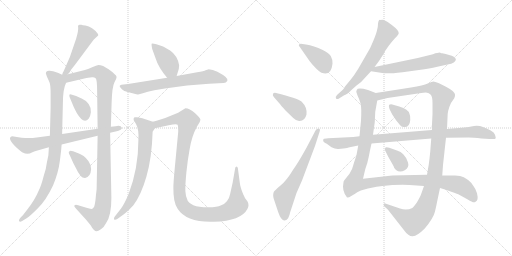
t = 0.00 s
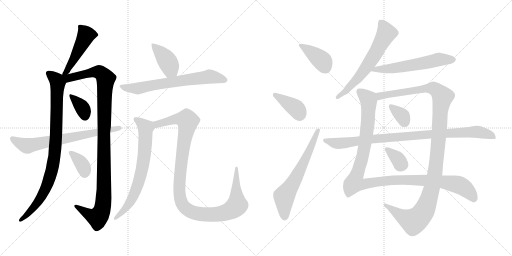
t = 3.18 s
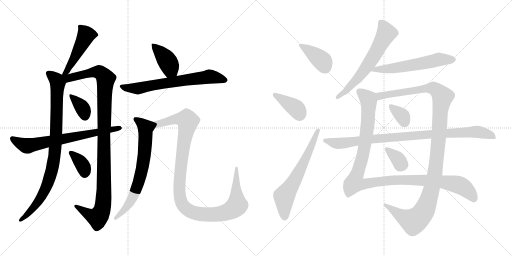
t = 6.35 s
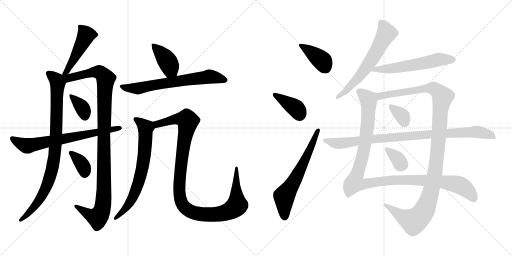
t = 9.53 s
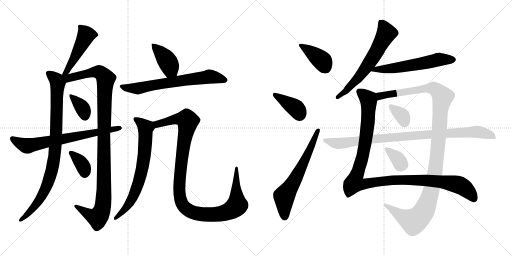
t = 12.70 s
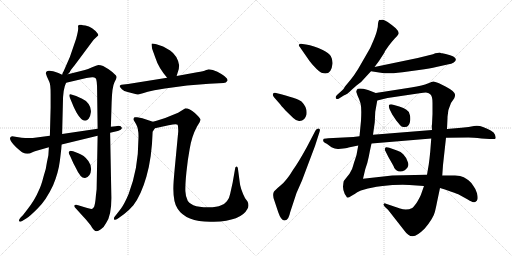
t = 15.88 s

The animated SVG that drew these frames (rendered in a browser with its animation timeline set to each time). Animation: 20 CSS @keyframes rules; one cycle of 15.88 s.

<svg version="1.1" viewBox="0 0 2048 1024" xmlns="http://www.w3.org/2000/svg">
  <g stroke="lightgray" stroke-dasharray="1,1" stroke-width="1" transform="scale(4, 4)">
    <line x1="0" y1="0" x2="256" y2="256"></line>
    <line x1="256" y1="0" x2="0" y2="256"></line>
    <line x1="128" y1="0" x2="128" y2="256"></line>
    <line x1="0" y1="128" x2="256" y2="128"></line>
    <line x1="256" y1="0" x2="512" y2="256"></line>
    <line x1="512" y1="0" x2="256" y2="256"></line>
    <line x1="384" y1="0" x2="384" y2="256"></line>
    <line x1="256" y1="128" x2="512" y2="128"></line>
  </g>
<g transform="scale(1, -1) translate(0, -850)">
   <style type="text/css">
    @keyframes keyframes0 {
      from {
       stroke: black;
       stroke-dashoffset: 475;
       stroke-width: 128;
       }
       61% {
       animation-timing-function: step-end;
       stroke: black;
       stroke-dashoffset: 0;
       stroke-width: 128;
       }
       to {
       stroke: black;
       stroke-width: 1024;
       }
       }
       #make-me-a-hanzi-animation-0 {
         animation: keyframes0 0.636556s both;
         animation-delay: 0.000000s;
         animation-timing-function: linear;
       }
    @keyframes keyframes1 {
      from {
       stroke: black;
       stroke-dashoffset: 902;
       stroke-width: 128;
       }
       75% {
       animation-timing-function: step-end;
       stroke: black;
       stroke-dashoffset: 0;
       stroke-width: 128;
       }
       to {
       stroke: black;
       stroke-width: 1024;
       }
       }
       #make-me-a-hanzi-animation-1 {
         animation: keyframes1 0.984049s both;
         animation-delay: 0.636556s;
         animation-timing-function: linear;
       }
    @keyframes keyframes2 {
      from {
       stroke: black;
       stroke-dashoffset: 1097;
       stroke-width: 128;
       }
       78% {
       animation-timing-function: step-end;
       stroke: black;
       stroke-dashoffset: 0;
       stroke-width: 128;
       }
       to {
       stroke: black;
       stroke-width: 1024;
       }
       }
       #make-me-a-hanzi-animation-2 {
         animation: keyframes2 1.142741s both;
         animation-delay: 1.620605s;
         animation-timing-function: linear;
       }
    @keyframes keyframes3 {
      from {
       stroke: black;
       stroke-dashoffset: 358;
       stroke-width: 128;
       }
       54% {
       animation-timing-function: step-end;
       stroke: black;
       stroke-dashoffset: 0;
       stroke-width: 128;
       }
       to {
       stroke: black;
       stroke-width: 1024;
       }
       }
       #make-me-a-hanzi-animation-3 {
         animation: keyframes3 0.541341s both;
         animation-delay: 2.763346s;
         animation-timing-function: linear;
       }
    @keyframes keyframes4 {
      from {
       stroke: black;
       stroke-dashoffset: 355;
       stroke-width: 128;
       }
       54% {
       animation-timing-function: step-end;
       stroke: black;
       stroke-dashoffset: 0;
       stroke-width: 128;
       }
       to {
       stroke: black;
       stroke-width: 1024;
       }
       }
       #make-me-a-hanzi-animation-4 {
         animation: keyframes4 0.538900s both;
         animation-delay: 3.304687s;
         animation-timing-function: linear;
       }
    @keyframes keyframes5 {
      from {
       stroke: black;
       stroke-dashoffset: 696;
       stroke-width: 128;
       }
       69% {
       animation-timing-function: step-end;
       stroke: black;
       stroke-dashoffset: 0;
       stroke-width: 128;
       }
       to {
       stroke: black;
       stroke-width: 1024;
       }
       }
       #make-me-a-hanzi-animation-5 {
         animation: keyframes5 0.816406s both;
         animation-delay: 3.843587s;
         animation-timing-function: linear;
       }
    @keyframes keyframes6 {
      from {
       stroke: black;
       stroke-dashoffset: 404;
       stroke-width: 128;
       }
       57% {
       animation-timing-function: step-end;
       stroke: black;
       stroke-dashoffset: 0;
       stroke-width: 128;
       }
       to {
       stroke: black;
       stroke-width: 1024;
       }
       }
       #make-me-a-hanzi-animation-6 {
         animation: keyframes6 0.578776s both;
         animation-delay: 4.659993s;
         animation-timing-function: linear;
       }
    @keyframes keyframes7 {
      from {
       stroke: black;
       stroke-dashoffset: 675;
       stroke-width: 128;
       }
       69% {
       animation-timing-function: step-end;
       stroke: black;
       stroke-dashoffset: 0;
       stroke-width: 128;
       }
       to {
       stroke: black;
       stroke-width: 1024;
       }
       }
       #make-me-a-hanzi-animation-7 {
         animation: keyframes7 0.799316s both;
         animation-delay: 5.238769s;
         animation-timing-function: linear;
       }
    @keyframes keyframes8 {
      from {
       stroke: black;
       stroke-dashoffset: 702;
       stroke-width: 128;
       }
       70% {
       animation-timing-function: step-end;
       stroke: black;
       stroke-dashoffset: 0;
       stroke-width: 128;
       }
       to {
       stroke: black;
       stroke-width: 1024;
       }
       }
       #make-me-a-hanzi-animation-8 {
         animation: keyframes8 0.821289s both;
         animation-delay: 6.038085s;
         animation-timing-function: linear;
       }
    @keyframes keyframes9 {
      from {
       stroke: black;
       stroke-dashoffset: 1121;
       stroke-width: 128;
       }
       78% {
       animation-timing-function: step-end;
       stroke: black;
       stroke-dashoffset: 0;
       stroke-width: 128;
       }
       to {
       stroke: black;
       stroke-width: 1024;
       }
       }
       #make-me-a-hanzi-animation-9 {
         animation: keyframes9 1.162272s both;
         animation-delay: 6.859374s;
         animation-timing-function: linear;
       }
    @keyframes keyframes10 {
      from {
       stroke: black;
       stroke-dashoffset: 390;
       stroke-width: 128;
       }
       56% {
       animation-timing-function: step-end;
       stroke: black;
       stroke-dashoffset: 0;
       stroke-width: 128;
       }
       to {
       stroke: black;
       stroke-width: 1024;
       }
       }
       #make-me-a-hanzi-animation-10 {
         animation: keyframes10 0.567383s both;
         animation-delay: 8.021646s;
         animation-timing-function: linear;
       }
    @keyframes keyframes11 {
      from {
       stroke: black;
       stroke-dashoffset: 386;
       stroke-width: 128;
       }
       56% {
       animation-timing-function: step-end;
       stroke: black;
       stroke-dashoffset: 0;
       stroke-width: 128;
       }
       to {
       stroke: black;
       stroke-width: 1024;
       }
       }
       #make-me-a-hanzi-animation-11 {
         animation: keyframes11 0.564128s both;
         animation-delay: 8.589029s;
         animation-timing-function: linear;
       }
    @keyframes keyframes12 {
      from {
       stroke: black;
       stroke-dashoffset: 636;
       stroke-width: 128;
       }
       67% {
       animation-timing-function: step-end;
       stroke: black;
       stroke-dashoffset: 0;
       stroke-width: 128;
       }
       to {
       stroke: black;
       stroke-width: 1024;
       }
       }
       #make-me-a-hanzi-animation-12 {
         animation: keyframes12 0.767578s both;
         animation-delay: 9.153157s;
         animation-timing-function: linear;
       }
    @keyframes keyframes13 {
      from {
       stroke: black;
       stroke-dashoffset: 626;
       stroke-width: 128;
       }
       67% {
       animation-timing-function: step-end;
       stroke: black;
       stroke-dashoffset: 0;
       stroke-width: 128;
       }
       to {
       stroke: black;
       stroke-width: 1024;
       }
       }
       #make-me-a-hanzi-animation-13 {
         animation: keyframes13 0.759440s both;
         animation-delay: 9.920735s;
         animation-timing-function: linear;
       }
    @keyframes keyframes14 {
      from {
       stroke: black;
       stroke-dashoffset: 581;
       stroke-width: 128;
       }
       65% {
       animation-timing-function: step-end;
       stroke: black;
       stroke-dashoffset: 0;
       stroke-width: 128;
       }
       to {
       stroke: black;
       stroke-width: 1024;
       }
       }
       #make-me-a-hanzi-animation-14 {
         animation: keyframes14 0.722819s both;
         animation-delay: 10.680175s;
         animation-timing-function: linear;
       }
    @keyframes keyframes15 {
      from {
       stroke: black;
       stroke-dashoffset: 1148;
       stroke-width: 128;
       }
       79% {
       animation-timing-function: step-end;
       stroke: black;
       stroke-dashoffset: 0;
       stroke-width: 128;
       }
       to {
       stroke: black;
       stroke-width: 1024;
       }
       }
       #make-me-a-hanzi-animation-15 {
         animation: keyframes15 1.184245s both;
         animation-delay: 11.402994s;
         animation-timing-function: linear;
       }
    @keyframes keyframes16 {
      from {
       stroke: black;
       stroke-dashoffset: 1188;
       stroke-width: 128;
       }
       79% {
       animation-timing-function: step-end;
       stroke: black;
       stroke-dashoffset: 0;
       stroke-width: 128;
       }
       to {
       stroke: black;
       stroke-width: 1024;
       }
       }
       #make-me-a-hanzi-animation-16 {
         animation: keyframes16 1.216797s both;
         animation-delay: 12.587239s;
         animation-timing-function: linear;
       }
    @keyframes keyframes17 {
      from {
       stroke: black;
       stroke-dashoffset: 344;
       stroke-width: 128;
       }
       53% {
       animation-timing-function: step-end;
       stroke: black;
       stroke-dashoffset: 0;
       stroke-width: 128;
       }
       to {
       stroke: black;
       stroke-width: 1024;
       }
       }
       #make-me-a-hanzi-animation-17 {
         animation: keyframes17 0.529948s both;
         animation-delay: 13.804036s;
         animation-timing-function: linear;
       }
    @keyframes keyframes18 {
      from {
       stroke: black;
       stroke-dashoffset: 343;
       stroke-width: 128;
       }
       53% {
       animation-timing-function: step-end;
       stroke: black;
       stroke-dashoffset: 0;
       stroke-width: 128;
       }
       to {
       stroke: black;
       stroke-width: 1024;
       }
       }
       #make-me-a-hanzi-animation-18 {
         animation: keyframes18 0.529134s both;
         animation-delay: 14.333984s;
         animation-timing-function: linear;
       }
    @keyframes keyframes19 {
      from {
       stroke: black;
       stroke-dashoffset: 940;
       stroke-width: 128;
       }
       75% {
       animation-timing-function: step-end;
       stroke: black;
       stroke-dashoffset: 0;
       stroke-width: 128;
       }
       to {
       stroke: black;
       stroke-width: 1024;
       }
       }
       #make-me-a-hanzi-animation-19 {
         animation: keyframes19 1.014974s both;
         animation-delay: 14.863118s;
         animation-timing-function: linear;
       }
</style>
<path d="M 271.5 553.0 L 279.5 562.0 Q 279.5 566.0 298.5 589.0 L 374.5 691.0 L 392.5 708.0 Q 394.5 710.0 390.5 716.0 Q 370.5 742.0 341.5 748.0 Q 329.5 749.0 325.5 751.0 L 318.5 751.0 Q 310.5 751.0 312.5 741.0 Q 314.5 730.0 304.5 695.0 L 279.5 622.0 L 254.5 565.0 Q 250.5 561.0 248.5 551.0 C 240.5 522.0 251.5 531.0 271.5 553.0 Z" fill="lightgray"></path> 
<path d="M 245.5 261.0 L 246.5 272.0 L 248.5 314.0 L 251.5 435.0 Q 251.5 495.0 264.5 519.0 C 272.5 540.0 272.5 540.0 248.5 551.0 L 233.5 558.0 Q 204.5 569.0 195.5 567.0 Q 183.5 567.0 183.5 556.0 L 187.5 544.0 L 197.5 522.0 Q 202.5 512.0 202.5 475.0 L 202.5 420.0 L 199.5 307.0 L 195.5 261.0 L 193.5 229.0 L 187.5 200.0 Q 184.5 173.0 174.5 145.0 Q 164.5 106.0 155.5 89.0 Q 139.5 50.0 108.5 11.0 L 91.5 -11.0 L 82.5 -20.0 Q 73.5 -31.0 76.5 -35.0 Q 80.5 -39.0 88.5 -34.0 L 106.5 -23.0 Q 117.5 -17.0 150.5 16.0 Q 184.5 49.0 212.5 109.0 Q 233.5 159.0 239.5 207.0 Q 245.5 255.0 245.5 261.0 Z" fill="lightgray"></path> 
<path d="M 390.5 307.0 L 386.5 93.0 L 383.5 67.0 Q 381.5 41.0 378.5 30.0 Q 377.5 19.0 369.5 15.0 Q 362.5 13.0 345.5 19.0 L 312.5 29.0 Q 302.5 33.0 298.5 29.0 Q 294.5 25.0 304.5 15.0 L 344.5 -29.0 L 362.5 -51.0 Q 375.5 -75.0 386.5 -75.0 Q 392.5 -75.0 403.5 -67.0 Q 415.5 -60.0 424.5 -42.0 Q 445.5 -13.0 445.5 58.0 L 440.5 319.0 L 443.5 343.0 L 446.5 440.0 Q 448.5 503.0 457.5 520.0 Q 466.5 536.0 466.5 542.0 Q 466.5 548.0 456.5 555.0 Q 447.5 564.0 434.5 573.0 L 412.5 586.0 Q 401.5 590.0 393.5 590.0 Q 386.5 589.0 368.5 581.0 Q 350.5 572.0 339.5 570.0 L 271.5 553.0 C 240.5 545.0 215.5 508.0 264.5 519.0 L 341.5 537.0 Q 344.5 538.0 352.5 539.0 L 368.5 541.0 Q 376.5 542.0 382.5 537.0 Q 388.5 531.0 388.5 486.0 L 390.5 335.0 L 390.5 307.0 Z" fill="lightgray"></path> 
<path d="M 304.5 466.0 L 288.5 471.0 Q 279.5 476.0 277.5 471.0 Q 276.5 466.0 279.5 459.0 L 294.5 423.0 Q 298.5 414.0 306.5 399.0 Q 334.5 351.0 354.5 375.0 Q 361.5 383.0 363.5 401.0 Q 365.5 418.0 354.5 434.0 Q 343.5 449.0 328.5 455.0 L 304.5 466.0 Z" fill="lightgray"></path> 
<path d="M 315.5 236.0 L 292.5 245.0 Q 279.5 249.0 278.5 245.0 Q 270.5 243.0 280.5 226.0 L 293.5 197.0 L 303.5 178.0 Q 322.5 136.0 340.5 138.0 Q 362.5 142.0 364.5 174.0 Q 364.5 191.0 353.5 206.0 Q 342.5 221.0 334.5 226.0 Q 326.5 231.0 315.5 236.0 Z" fill="lightgray"></path> 
<path d="M 246.5 272.0 L 390.5 307.0 L 440.5 319.0 L 466.5 325.0 Q 473.5 326.0 482.5 331.0 Q 488.5 335.0 487.5 339.0 Q 483.5 350.0 462.5 345.0 L 443.5 343.0 L 390.5 335.0 L 248.5 314.0 L 199.5 307.0 L 146.5 300.0 Q 120.5 296.0 86.5 299.0 L 48.5 305.0 Q 25.5 299.0 64.5 261.0 Q 81.5 245.0 90.5 240.0 Q 100.5 235.0 109.5 235.0 Q 119.5 235.0 127.5 240.0 Q 136.5 244.0 146.5 247.0 L 195.5 261.0 L 246.5 272.0 Z" fill="lightgray"></path> 
<path d="M 706.5 546.0 L 710.5 559.0 Q 716.5 572.0 716.5 589.0 Q 710.5 627.0 680.5 648.0 Q 657.5 662.0 649.5 665.0 L 625.5 673.0 Q 608.5 677.0 606.5 675.0 Q 605.5 672.0 608.5 655.0 L 621.5 619.0 Q 633.5 580.0 668.5 539.0 C 687.5 516.0 697.5 517.0 706.5 546.0 Z" fill="lightgray"></path> 
<path d="M 668.5 539.0 L 512.5 514.0 L 485.5 511.0 Q 480.5 509.0 478.5 506.0 Q 478.5 502.0 487.5 493.0 Q 496.5 483.0 514.5 481.0 L 537.5 475.0 Q 548.5 471.0 552.5 472.0 L 571.5 477.0 Q 587.5 483.0 617.5 489.0 L 659.5 496.0 Q 748.5 511.0 836.5 515.0 L 894.5 518.0 Q 904.5 518.0 909.5 527.0 Q 915.5 539.0 869.5 563.0 Q 850.5 573.0 834.5 573.0 L 832.5 572.0 Q 829.5 572.0 822.5 569.0 Q 816.5 565.0 788.5 561.0 L 706.5 546.0 L 668.5 539.0 Z" fill="lightgray"></path> 
<path d="M 611.5 363.0 L 569.5 377.0 L 548.5 381.0 Q 541.5 382.0 538.5 381.0 Q 535.5 380.0 534.5 375.0 Q 533.5 369.0 537.5 365.0 L 544.5 353.0 Q 556.5 331.0 553.5 289.0 Q 553.5 177.0 514.5 74.0 Q 497.5 34.0 483.5 15.0 L 458.5 -17.0 Q 454.5 -21.0 456.5 -28.0 Q 460.5 -32.0 470.5 -25.0 L 495.5 -7.0 Q 516.5 9.0 533.5 29.0 Q 564.5 70.0 585.5 143.0 Q 607.5 218.0 610.5 323.0 L 619.5 337.0 C 631.5 356.0 631.5 356.0 611.5 363.0 Z" fill="lightgray"></path> 
<path d="M 629.5 368.0 L 611.5 363.0 C 582.5 355.0 590.5 331.0 619.5 337.0 L 674.5 349.0 Q 706.5 355.0 710.5 351.0 Q 712.5 347.0 712.5 336.0 Q 713.5 324.0 712.5 319.0 L 698.5 172.0 Q 693.5 118.0 693.5 100.0 Q 692.5 40.0 710.5 15.0 Q 746.5 -41.0 855.5 -37.0 Q 964.5 -34.0 989.5 14.0 Q 998.5 29.0 989.5 45.0 L 980.5 57.0 Q 960.5 96.0 958.5 124.0 L 951.5 177.0 Q 950.5 184.0 945.5 184.0 Q 940.5 182.0 940.5 176.0 L 930.5 119.0 L 920.5 74.0 Q 918.5 60.0 907.5 45.0 Q 899.5 34.0 882.5 28.0 Q 870.5 21.0 832.5 21.0 Q 794.5 21.0 773.5 29.0 Q 743.5 39.0 741.5 85.0 Q 740.5 109.0 745.5 160.0 Q 750.5 211.0 758.5 253.0 Q 766.5 304.0 787.5 343.0 L 798.5 361.0 Q 801.5 368.0 801.5 373.0 Q 800.5 378.0 779.5 398.0 Q 758.5 417.0 741.5 417.0 L 712.5 399.0 L 680.5 386.0 Q 659.5 376.0 629.5 368.0 Z" fill="lightgray"></path> 
<path d="M 1224.0 672.5 L 1210.0 674.5 Q 1200.0 676.5 1196.0 672.5 Q 1193.0 668.5 1200.0 661.5 L 1236.0 609.5 Q 1238.0 605.5 1257.0 584.5 Q 1277.0 562.5 1286.0 559.5 Q 1325.0 545.5 1330.0 595.5 Q 1331.0 612.5 1323.0 626.5 Q 1315.0 639.5 1291.0 650.5 Q 1255.0 668.5 1224.0 672.5 Z" fill="lightgray"></path> 
<path d="M 1096.0 461.5 L 1118.0 436.5 Q 1123.0 429.5 1142.0 408.5 L 1173.0 378.5 Q 1183.0 368.5 1196.0 366.5 Q 1219.0 364.5 1226.0 392.5 Q 1230.0 420.5 1206.0 444.5 Q 1190.0 457.5 1104.0 478.5 Q 1096.0 480.5 1092.0 475.5 Q 1089.0 469.5 1096.0 461.5 Z" fill="lightgray"></path> 
<path d="M 1262.0 328.5 L 1227.0 261.5 Q 1191.0 196.5 1173.0 172.5 Q 1146.0 127.5 1122.0 108.5 Q 1098.0 88.5 1095.0 82.5 Q 1089.0 67.5 1098.0 46.5 L 1113.0 1.5 Q 1125.0 -33.5 1139.0 -31.5 Q 1148.0 -29.5 1153.0 -21.5 Q 1158.0 -11.5 1161.0 2.5 L 1186.0 78.5 L 1208.0 128.5 L 1260.0 266.5 L 1278.0 322.5 Q 1283.0 335.5 1274.0 336.5 Q 1267.0 336.5 1262.0 328.5 Z" fill="lightgray"></path> 
<path d="M 1512.0 755.5 Q 1512.0 741.5 1508.0 729.5 Q 1506.0 717.5 1493.0 686.5 Q 1481.0 655.5 1467.0 634.5 L 1433.0 575.5 Q 1417.0 549.5 1404.0 533.5 L 1380.0 504.5 Q 1373.0 491.5 1369.0 489.5 L 1348.0 470.5 Q 1340.0 462.5 1344.0 456.5 Q 1349.0 452.5 1356.0 456.5 L 1375.0 468.5 Q 1387.0 471.5 1408.0 492.5 L 1426.0 508.5 Q 1448.0 523.5 1460.0 539.5 L 1484.0 565.5 L 1498.0 582.5 L 1516.0 606.5 L 1538.0 640.5 Q 1538.0 642.5 1541.0 647.5 L 1555.0 667.5 Q 1567.0 683.5 1578.0 695.5 Q 1590.0 706.5 1594.0 714.5 Q 1598.0 722.5 1583.0 737.5 Q 1544.0 770.5 1532.0 771.5 Q 1520.0 771.5 1519.0 770.5 Q 1515.0 771.5 1512.0 755.5 Z" fill="lightgray"></path> 
<path d="M 1484.0 565.5 L 1536.0 557.5 Q 1552.0 554.5 1610.0 561.5 L 1676.0 570.5 Q 1722.0 576.5 1745.0 582.5 L 1790.0 592.5 Q 1807.0 595.5 1815.0 600.5 Q 1842.0 620.5 1783.0 634.5 L 1769.0 637.5 Q 1765.0 637.5 1761.0 639.5 Q 1755.0 640.5 1732.0 633.5 L 1671.0 618.5 L 1498.0 582.5 C 1469.0 576.5 1454.0 570.5 1484.0 565.5 Z" fill="lightgray"></path> 
<path d="M 1503.0 478.5 L 1472.0 490.5 Q 1430.0 501.5 1427.0 490.5 L 1425.0 483.5 L 1430.0 468.5 Q 1437.0 454.5 1442.0 437.5 Q 1447.0 419.5 1444.0 367.5 L 1438.0 305.5 L 1433.0 268.5 L 1426.0 230.5 L 1419.0 208.5 Q 1417.0 204.5 1413.0 189.5 Q 1410.0 173.5 1398.0 155.5 L 1375.0 126.5 Q 1373.0 118.5 1372.0 103.5 Q 1372.0 88.5 1379.0 74.5 L 1385.0 65.5 Q 1387.0 60.5 1390.0 60.5 Q 1394.0 59.5 1405.0 66.5 Q 1417.0 72.5 1429.0 81.5 Q 1442.0 89.5 1461.0 93.5 Q 1478.0 99.5 1530.0 106.5 Q 1583.0 112.5 1638.0 110.5 L 1696.0 106.5 L 1760.0 98.5 L 1783.0 91.5 Q 1826.0 76.5 1833.0 73.5 L 1871.0 52.5 Q 1894.0 37.5 1901.0 42.5 Q 1909.0 46.5 1910.0 53.5 Q 1912.0 60.5 1908.0 77.5 Q 1904.0 93.5 1893.0 107.5 Q 1883.0 122.5 1875.0 128.5 Q 1868.0 134.5 1855.0 141.5 Q 1843.0 148.5 1820.0 148.5 L 1769.0 148.5 L 1708.0 151.5 L 1660.0 150.5 Q 1630.0 150.5 1612.0 149.5 L 1569.0 148.5 L 1452.0 135.5 L 1461.0 173.5 Q 1471.0 201.5 1475.0 223.5 Q 1479.0 245.5 1486.0 276.5 L 1492.0 311.5 L 1499.0 361.5 L 1501.0 403.5 L 1509.0 448.5 C 1514.0 474.5 1514.0 474.5 1503.0 478.5 Z" fill="lightgray"></path> 
<path d="M 1788.0 334.5 L 1790.0 378.5 Q 1789.0 407.5 1804.0 438.5 L 1817.0 457.5 Q 1821.0 466.5 1820.0 472.5 Q 1820.0 484.5 1782.0 504.5 L 1756.0 517.5 Q 1738.0 524.5 1733.0 524.5 Q 1729.0 524.5 1711.0 516.5 Q 1694.0 508.5 1644.0 500.5 L 1503.0 478.5 C 1473.0 473.5 1480.0 441.5 1509.0 448.5 L 1550.0 458.5 L 1678.0 477.5 Q 1701.0 480.5 1708.0 479.5 Q 1715.0 478.5 1722.0 472.5 Q 1730.0 465.5 1730.0 438.5 L 1730.0 394.5 L 1728.0 353.5 Q 1726.0 346.5 1728.0 330.5 L 1725.0 296.5 L 1721.0 244.5 Q 1718.0 213.5 1715.0 192.5 L 1708.0 151.5 L 1696.0 106.5 L 1684.0 72.5 Q 1680.0 62.5 1668.0 41.5 Q 1655.0 22.5 1649.0 18.5 Q 1627.0 7.5 1600.0 16.5 L 1544.0 35.5 Q 1538.0 38.5 1535.0 34.5 Q 1532.0 30.5 1540.0 22.5 L 1552.0 11.5 L 1617.0 -71.5 Q 1634.0 -95.5 1651.0 -94.5 Q 1669.0 -93.5 1699.0 -63.5 Q 1734.0 -21.5 1740.0 4.5 Q 1746.0 30.5 1749.0 46.5 L 1760.0 98.5 L 1769.0 148.5 L 1772.0 190.5 L 1784.0 299.5 L 1788.0 334.5 Z" fill="lightgray"></path> 
<path d="M 1558.0 414.5 L 1569.0 392.5 L 1585.0 368.5 Q 1604.0 345.5 1606.0 344.5 Q 1638.0 333.5 1641.0 370.5 Q 1642.0 388.5 1638.0 394.5 Q 1634.0 414.5 1597.0 424.5 L 1569.0 432.5 Q 1559.0 433.5 1556.0 430.5 Q 1554.0 426.5 1558.0 414.5 Z" fill="lightgray"></path> 
<path d="M 1588.0 248.5 L 1557.0 259.5 Q 1541.0 263.5 1541.0 258.5 Q 1537.0 253.5 1541.0 247.5 L 1553.0 223.5 L 1574.0 186.5 Q 1576.0 176.5 1584.0 170.5 Q 1600.0 157.5 1619.0 169.5 Q 1638.0 181.5 1632.0 200.5 Q 1627.0 219.5 1613.0 233.5 Q 1604.0 244.5 1588.0 248.5 Z" fill="lightgray"></path> 
<path d="M 1846.0 339.5 L 1788.0 334.5 L 1728.0 330.5 L 1492.0 311.5 L 1438.0 305.5 L 1413.0 302.5 L 1313.0 297.5 Q 1296.0 296.5 1294.0 294.5 Q 1292.0 288.5 1293.0 286.5 Q 1293.0 282.5 1307.0 275.5 L 1326.0 261.5 Q 1341.0 253.5 1354.0 254.5 L 1373.0 256.5 Q 1392.0 259.5 1394.0 260.5 L 1433.0 268.5 L 1486.0 276.5 L 1725.0 296.5 L 1784.0 299.5 L 1874.0 300.5 Q 1892.0 300.5 1926.0 296.5 L 1958.0 294.5 Q 1981.0 292.5 1983.0 297.5 Q 1983.0 301.5 1980.0 311.5 Q 1977.0 321.5 1963.0 328.5 Q 1950.0 335.5 1932.0 342.5 Q 1915.0 349.5 1896.0 346.5 Q 1878.0 342.5 1846.0 339.5 Z" fill="lightgray"></path> 
      <clipPath id="make-me-a-hanzi-clip-0">
      <path d="M 271.5 553.0 L 279.5 562.0 Q 279.5 566.0 298.5 589.0 L 374.5 691.0 L 392.5 708.0 Q 394.5 710.0 390.5 716.0 Q 370.5 742.0 341.5 748.0 Q 329.5 749.0 325.5 751.0 L 318.5 751.0 Q 310.5 751.0 312.5 741.0 Q 314.5 730.0 304.5 695.0 L 279.5 622.0 L 254.5 565.0 Q 250.5 561.0 248.5 551.0 C 240.5 522.0 251.5 531.0 271.5 553.0 Z" fill="lightgray"></path>
      </clipPath>
      <path clip-path="url(#make-me-a-hanzi-clip-0)" d="M 322.5 742.0 L 344.5 710.0 L 267.5 565.0 L 253.5 557.0 " fill="none" id="make-me-a-hanzi-animation-0" stroke-dasharray="347 694" stroke-linecap="round"></path>

      <clipPath id="make-me-a-hanzi-clip-1">
      <path d="M 245.5 261.0 L 246.5 272.0 L 248.5 314.0 L 251.5 435.0 Q 251.5 495.0 264.5 519.0 C 272.5 540.0 272.5 540.0 248.5 551.0 L 233.5 558.0 Q 204.5 569.0 195.5 567.0 Q 183.5 567.0 183.5 556.0 L 187.5 544.0 L 197.5 522.0 Q 202.5 512.0 202.5 475.0 L 202.5 420.0 L 199.5 307.0 L 195.5 261.0 L 193.5 229.0 L 187.5 200.0 Q 184.5 173.0 174.5 145.0 Q 164.5 106.0 155.5 89.0 Q 139.5 50.0 108.5 11.0 L 91.5 -11.0 L 82.5 -20.0 Q 73.5 -31.0 76.5 -35.0 Q 80.5 -39.0 88.5 -34.0 L 106.5 -23.0 Q 117.5 -17.0 150.5 16.0 Q 184.5 49.0 212.5 109.0 Q 233.5 159.0 239.5 207.0 Q 245.5 255.0 245.5 261.0 Z" fill="lightgray"></path>
      </clipPath>
      <path clip-path="url(#make-me-a-hanzi-clip-1)" d="M 193.5 557.0 L 217.5 538.0 L 230.5 518.0 L 217.5 221.0 L 206.5 165.0 L 182.5 94.0 L 133.5 18.0 L 82.5 -32.0 " fill="none" id="make-me-a-hanzi-animation-1" stroke-dasharray="774 1548" stroke-linecap="round"></path>

      <clipPath id="make-me-a-hanzi-clip-2">
      <path d="M 390.5 307.0 L 386.5 93.0 L 383.5 67.0 Q 381.5 41.0 378.5 30.0 Q 377.5 19.0 369.5 15.0 Q 362.5 13.0 345.5 19.0 L 312.5 29.0 Q 302.5 33.0 298.5 29.0 Q 294.5 25.0 304.5 15.0 L 344.5 -29.0 L 362.5 -51.0 Q 375.5 -75.0 386.5 -75.0 Q 392.5 -75.0 403.5 -67.0 Q 415.5 -60.0 424.5 -42.0 Q 445.5 -13.0 445.5 58.0 L 440.5 319.0 L 443.5 343.0 L 446.5 440.0 Q 448.5 503.0 457.5 520.0 Q 466.5 536.0 466.5 542.0 Q 466.5 548.0 456.5 555.0 Q 447.5 564.0 434.5 573.0 L 412.5 586.0 Q 401.5 590.0 393.5 590.0 Q 386.5 589.0 368.5 581.0 Q 350.5 572.0 339.5 570.0 L 271.5 553.0 C 240.5 545.0 215.5 508.0 264.5 519.0 L 341.5 537.0 Q 344.5 538.0 352.5 539.0 L 368.5 541.0 Q 376.5 542.0 382.5 537.0 Q 388.5 531.0 388.5 486.0 L 390.5 335.0 L 390.5 307.0 Z" fill="lightgray"></path>
      </clipPath>
      <path clip-path="url(#make-me-a-hanzi-clip-2)" d="M 254.5 547.0 L 273.5 537.0 L 367.5 561.0 L 395.5 562.0 L 422.5 535.0 L 415.5 328.0 L 416.5 96.0 L 409.5 16.0 L 402.5 -5.0 L 388.5 -20.0 L 356.5 -8.0 L 305.5 24.0 " fill="none" id="make-me-a-hanzi-animation-2" stroke-dasharray="969 1938" stroke-linecap="round"></path>

      <clipPath id="make-me-a-hanzi-clip-3">
      <path d="M 304.5 466.0 L 288.5 471.0 Q 279.5 476.0 277.5 471.0 Q 276.5 466.0 279.5 459.0 L 294.5 423.0 Q 298.5 414.0 306.5 399.0 Q 334.5 351.0 354.5 375.0 Q 361.5 383.0 363.5 401.0 Q 365.5 418.0 354.5 434.0 Q 343.5 449.0 328.5 455.0 L 304.5 466.0 Z" fill="lightgray"></path>
      </clipPath>
      <path clip-path="url(#make-me-a-hanzi-clip-3)" d="M 283.5 466.0 L 331.5 415.0 L 340.5 384.0 " fill="none" id="make-me-a-hanzi-animation-3" stroke-dasharray="230 460" stroke-linecap="round"></path>

      <clipPath id="make-me-a-hanzi-clip-4">
      <path d="M 315.5 236.0 L 292.5 245.0 Q 279.5 249.0 278.5 245.0 Q 270.5 243.0 280.5 226.0 L 293.5 197.0 L 303.5 178.0 Q 322.5 136.0 340.5 138.0 Q 362.5 142.0 364.5 174.0 Q 364.5 191.0 353.5 206.0 Q 342.5 221.0 334.5 226.0 Q 326.5 231.0 315.5 236.0 Z" fill="lightgray"></path>
      </clipPath>
      <path clip-path="url(#make-me-a-hanzi-clip-4)" d="M 285.5 237.0 L 326.5 195.0 L 339.5 157.0 " fill="none" id="make-me-a-hanzi-animation-4" stroke-dasharray="227 454" stroke-linecap="round"></path>

      <clipPath id="make-me-a-hanzi-clip-5">
      <path d="M 246.5 272.0 L 390.5 307.0 L 440.5 319.0 L 466.5 325.0 Q 473.5 326.0 482.5 331.0 Q 488.5 335.0 487.5 339.0 Q 483.5 350.0 462.5 345.0 L 443.5 343.0 L 390.5 335.0 L 248.5 314.0 L 199.5 307.0 L 146.5 300.0 Q 120.5 296.0 86.5 299.0 L 48.5 305.0 Q 25.5 299.0 64.5 261.0 Q 81.5 245.0 90.5 240.0 Q 100.5 235.0 109.5 235.0 Q 119.5 235.0 127.5 240.0 Q 136.5 244.0 146.5 247.0 L 195.5 261.0 L 246.5 272.0 Z" fill="lightgray"></path>
      </clipPath>
      <path clip-path="url(#make-me-a-hanzi-clip-5)" d="M 51.5 293.0 L 109.5 267.0 L 479.5 338.0 " fill="none" id="make-me-a-hanzi-animation-5" stroke-dasharray="568 1136" stroke-linecap="round"></path>

      <clipPath id="make-me-a-hanzi-clip-6">
      <path d="M 706.5 546.0 L 710.5 559.0 Q 716.5 572.0 716.5 589.0 Q 710.5 627.0 680.5 648.0 Q 657.5 662.0 649.5 665.0 L 625.5 673.0 Q 608.5 677.0 606.5 675.0 Q 605.5 672.0 608.5 655.0 L 621.5 619.0 Q 633.5 580.0 668.5 539.0 C 687.5 516.0 697.5 517.0 706.5 546.0 Z" fill="lightgray"></path>
      </clipPath>
      <path clip-path="url(#make-me-a-hanzi-clip-6)" d="M 609.5 672.0 L 667.5 609.0 L 681.5 573.0 L 698.5 556.0 " fill="none" id="make-me-a-hanzi-animation-6" stroke-dasharray="276 552" stroke-linecap="round"></path>

      <clipPath id="make-me-a-hanzi-clip-7">
      <path d="M 668.5 539.0 L 512.5 514.0 L 485.5 511.0 Q 480.5 509.0 478.5 506.0 Q 478.5 502.0 487.5 493.0 Q 496.5 483.0 514.5 481.0 L 537.5 475.0 Q 548.5 471.0 552.5 472.0 L 571.5 477.0 Q 587.5 483.0 617.5 489.0 L 659.5 496.0 Q 748.5 511.0 836.5 515.0 L 894.5 518.0 Q 904.5 518.0 909.5 527.0 Q 915.5 539.0 869.5 563.0 Q 850.5 573.0 834.5 573.0 L 832.5 572.0 Q 829.5 572.0 822.5 569.0 Q 816.5 565.0 788.5 561.0 L 706.5 546.0 L 668.5 539.0 Z" fill="lightgray"></path>
      </clipPath>
      <path clip-path="url(#make-me-a-hanzi-clip-7)" d="M 486.5 502.0 L 549.5 496.0 L 835.5 544.0 L 899.5 530.0 " fill="none" id="make-me-a-hanzi-animation-7" stroke-dasharray="547 1094" stroke-linecap="round"></path>

      <clipPath id="make-me-a-hanzi-clip-8">
      <path d="M 611.5 363.0 L 569.5 377.0 L 548.5 381.0 Q 541.5 382.0 538.5 381.0 Q 535.5 380.0 534.5 375.0 Q 533.5 369.0 537.5 365.0 L 544.5 353.0 Q 556.5 331.0 553.5 289.0 Q 553.5 177.0 514.5 74.0 Q 497.5 34.0 483.5 15.0 L 458.5 -17.0 Q 454.5 -21.0 456.5 -28.0 Q 460.5 -32.0 470.5 -25.0 L 495.5 -7.0 Q 516.5 9.0 533.5 29.0 Q 564.5 70.0 585.5 143.0 Q 607.5 218.0 610.5 323.0 L 619.5 337.0 C 631.5 356.0 631.5 356.0 611.5 363.0 Z" fill="lightgray"></path>
      </clipPath>
      <path clip-path="url(#make-me-a-hanzi-clip-8)" d="M 543.5 373.0 L 582.5 339.0 L 572.5 194.0 L 534.5 67.0 L 509.5 25.0 L 462.5 -23.0 " fill="none" id="make-me-a-hanzi-animation-8" stroke-dasharray="574 1148" stroke-linecap="round"></path>

      <clipPath id="make-me-a-hanzi-clip-9">
      <path d="M 629.5 368.0 L 611.5 363.0 C 582.5 355.0 590.5 331.0 619.5 337.0 L 674.5 349.0 Q 706.5 355.0 710.5 351.0 Q 712.5 347.0 712.5 336.0 Q 713.5 324.0 712.5 319.0 L 698.5 172.0 Q 693.5 118.0 693.5 100.0 Q 692.5 40.0 710.5 15.0 Q 746.5 -41.0 855.5 -37.0 Q 964.5 -34.0 989.5 14.0 Q 998.5 29.0 989.5 45.0 L 980.5 57.0 Q 960.5 96.0 958.5 124.0 L 951.5 177.0 Q 950.5 184.0 945.5 184.0 Q 940.5 182.0 940.5 176.0 L 930.5 119.0 L 920.5 74.0 Q 918.5 60.0 907.5 45.0 Q 899.5 34.0 882.5 28.0 Q 870.5 21.0 832.5 21.0 Q 794.5 21.0 773.5 29.0 Q 743.5 39.0 741.5 85.0 Q 740.5 109.0 745.5 160.0 Q 750.5 211.0 758.5 253.0 Q 766.5 304.0 787.5 343.0 L 798.5 361.0 Q 801.5 368.0 801.5 373.0 Q 800.5 378.0 779.5 398.0 Q 758.5 417.0 741.5 417.0 L 712.5 399.0 L 680.5 386.0 Q 659.5 376.0 629.5 368.0 Z" fill="lightgray"></path>
      </clipPath>
      <path clip-path="url(#make-me-a-hanzi-clip-9)" d="M 617.5 358.0 L 629.5 354.0 L 716.5 375.0 L 747.5 371.0 L 750.5 366.0 L 722.5 177.0 L 717.5 90.0 L 726.5 39.0 L 757.5 6.0 L 793.5 -5.0 L 865.5 -8.0 L 918.5 6.0 L 944.5 24.0 L 945.5 178.0 " fill="none" id="make-me-a-hanzi-animation-9" stroke-dasharray="993 1986" stroke-linecap="round"></path>

      <clipPath id="make-me-a-hanzi-clip-10">
      <path d="M 1224.0 672.5 L 1210.0 674.5 Q 1200.0 676.5 1196.0 672.5 Q 1193.0 668.5 1200.0 661.5 L 1236.0 609.5 Q 1238.0 605.5 1257.0 584.5 Q 1277.0 562.5 1286.0 559.5 Q 1325.0 545.5 1330.0 595.5 Q 1331.0 612.5 1323.0 626.5 Q 1315.0 639.5 1291.0 650.5 Q 1255.0 668.5 1224.0 672.5 Z" fill="lightgray"></path>
      </clipPath>
      <path clip-path="url(#make-me-a-hanzi-clip-10)" d="M 1204.0 669.5 L 1288.0 608.5 L 1301.0 581.5 " fill="none" id="make-me-a-hanzi-animation-10" stroke-dasharray="262 524" stroke-linecap="round"></path>

      <clipPath id="make-me-a-hanzi-clip-11">
      <path d="M 1096.0 461.5 L 1118.0 436.5 Q 1123.0 429.5 1142.0 408.5 L 1173.0 378.5 Q 1183.0 368.5 1196.0 366.5 Q 1219.0 364.5 1226.0 392.5 Q 1230.0 420.5 1206.0 444.5 Q 1190.0 457.5 1104.0 478.5 Q 1096.0 480.5 1092.0 475.5 Q 1089.0 469.5 1096.0 461.5 Z" fill="lightgray"></path>
      </clipPath>
      <path clip-path="url(#make-me-a-hanzi-clip-11)" d="M 1100.0 470.5 L 1185.0 416.5 L 1199.0 390.5 " fill="none" id="make-me-a-hanzi-animation-11" stroke-dasharray="258 516" stroke-linecap="round"></path>

      <clipPath id="make-me-a-hanzi-clip-12">
      <path d="M 1262.0 328.5 L 1227.0 261.5 Q 1191.0 196.5 1173.0 172.5 Q 1146.0 127.5 1122.0 108.5 Q 1098.0 88.5 1095.0 82.5 Q 1089.0 67.5 1098.0 46.5 L 1113.0 1.5 Q 1125.0 -33.5 1139.0 -31.5 Q 1148.0 -29.5 1153.0 -21.5 Q 1158.0 -11.5 1161.0 2.5 L 1186.0 78.5 L 1208.0 128.5 L 1260.0 266.5 L 1278.0 322.5 Q 1283.0 335.5 1274.0 336.5 Q 1267.0 336.5 1262.0 328.5 Z" fill="lightgray"></path>
      </clipPath>
      <path clip-path="url(#make-me-a-hanzi-clip-12)" d="M 1138.0 -18.5 L 1137.0 64.5 L 1187.0 144.5 L 1271.0 328.5 " fill="none" id="make-me-a-hanzi-animation-12" stroke-dasharray="508 1016" stroke-linecap="round"></path>

      <clipPath id="make-me-a-hanzi-clip-13">
      <path d="M 1512.0 755.5 Q 1512.0 741.5 1508.0 729.5 Q 1506.0 717.5 1493.0 686.5 Q 1481.0 655.5 1467.0 634.5 L 1433.0 575.5 Q 1417.0 549.5 1404.0 533.5 L 1380.0 504.5 Q 1373.0 491.5 1369.0 489.5 L 1348.0 470.5 Q 1340.0 462.5 1344.0 456.5 Q 1349.0 452.5 1356.0 456.5 L 1375.0 468.5 Q 1387.0 471.5 1408.0 492.5 L 1426.0 508.5 Q 1448.0 523.5 1460.0 539.5 L 1484.0 565.5 L 1498.0 582.5 L 1516.0 606.5 L 1538.0 640.5 Q 1538.0 642.5 1541.0 647.5 L 1555.0 667.5 Q 1567.0 683.5 1578.0 695.5 Q 1590.0 706.5 1594.0 714.5 Q 1598.0 722.5 1583.0 737.5 Q 1544.0 770.5 1532.0 771.5 Q 1520.0 771.5 1519.0 770.5 Q 1515.0 771.5 1512.0 755.5 Z" fill="lightgray"></path>
      </clipPath>
      <path clip-path="url(#make-me-a-hanzi-clip-13)" d="M 1526.0 758.5 L 1541.0 733.5 L 1544.0 715.5 L 1510.0 650.5 L 1430.0 535.5 L 1380.0 483.5 L 1350.0 462.5 " fill="none" id="make-me-a-hanzi-animation-13" stroke-dasharray="498 996" stroke-linecap="round"></path>

      <clipPath id="make-me-a-hanzi-clip-14">
      <path d="M 1484.0 565.5 L 1536.0 557.5 Q 1552.0 554.5 1610.0 561.5 L 1676.0 570.5 Q 1722.0 576.5 1745.0 582.5 L 1790.0 592.5 Q 1807.0 595.5 1815.0 600.5 Q 1842.0 620.5 1783.0 634.5 L 1769.0 637.5 Q 1765.0 637.5 1761.0 639.5 Q 1755.0 640.5 1732.0 633.5 L 1671.0 618.5 L 1498.0 582.5 C 1469.0 576.5 1454.0 570.5 1484.0 565.5 Z" fill="lightgray"></path>
      </clipPath>
      <path clip-path="url(#make-me-a-hanzi-clip-14)" d="M 1491.0 566.5 L 1501.0 572.5 L 1578.0 577.5 L 1758.0 612.5 L 1811.0 612.5 " fill="none" id="make-me-a-hanzi-animation-14" stroke-dasharray="453 906" stroke-linecap="round"></path>

      <clipPath id="make-me-a-hanzi-clip-15">
      <path d="M 1503.0 478.5 L 1472.0 490.5 Q 1430.0 501.5 1427.0 490.5 L 1425.0 483.5 L 1430.0 468.5 Q 1437.0 454.5 1442.0 437.5 Q 1447.0 419.5 1444.0 367.5 L 1438.0 305.5 L 1433.0 268.5 L 1426.0 230.5 L 1419.0 208.5 Q 1417.0 204.5 1413.0 189.5 Q 1410.0 173.5 1398.0 155.5 L 1375.0 126.5 Q 1373.0 118.5 1372.0 103.5 Q 1372.0 88.5 1379.0 74.5 L 1385.0 65.5 Q 1387.0 60.5 1390.0 60.5 Q 1394.0 59.5 1405.0 66.5 Q 1417.0 72.5 1429.0 81.5 Q 1442.0 89.5 1461.0 93.5 Q 1478.0 99.5 1530.0 106.5 Q 1583.0 112.5 1638.0 110.5 L 1696.0 106.5 L 1760.0 98.5 L 1783.0 91.5 Q 1826.0 76.5 1833.0 73.5 L 1871.0 52.5 Q 1894.0 37.5 1901.0 42.5 Q 1909.0 46.5 1910.0 53.5 Q 1912.0 60.5 1908.0 77.5 Q 1904.0 93.5 1893.0 107.5 Q 1883.0 122.5 1875.0 128.5 Q 1868.0 134.5 1855.0 141.5 Q 1843.0 148.5 1820.0 148.5 L 1769.0 148.5 L 1708.0 151.5 L 1660.0 150.5 Q 1630.0 150.5 1612.0 149.5 L 1569.0 148.5 L 1452.0 135.5 L 1461.0 173.5 Q 1471.0 201.5 1475.0 223.5 Q 1479.0 245.5 1486.0 276.5 L 1492.0 311.5 L 1499.0 361.5 L 1501.0 403.5 L 1509.0 448.5 C 1514.0 474.5 1514.0 474.5 1503.0 478.5 Z" fill="lightgray"></path>
      </clipPath>
      <path clip-path="url(#make-me-a-hanzi-clip-15)" d="M 1437.0 483.5 L 1473.0 453.5 L 1473.0 383.5 L 1450.0 222.5 L 1417.0 118.5 L 1450.0 113.5 L 1577.0 130.5 L 1760.0 124.5 L 1837.0 110.5 L 1872.0 86.5 L 1896.0 56.5 " fill="none" id="make-me-a-hanzi-animation-15" stroke-dasharray="1020 2040" stroke-linecap="round"></path>

      <clipPath id="make-me-a-hanzi-clip-16">
      <path d="M 1788.0 334.5 L 1790.0 378.5 Q 1789.0 407.5 1804.0 438.5 L 1817.0 457.5 Q 1821.0 466.5 1820.0 472.5 Q 1820.0 484.5 1782.0 504.5 L 1756.0 517.5 Q 1738.0 524.5 1733.0 524.5 Q 1729.0 524.5 1711.0 516.5 Q 1694.0 508.5 1644.0 500.5 L 1503.0 478.5 C 1473.0 473.5 1480.0 441.5 1509.0 448.5 L 1550.0 458.5 L 1678.0 477.5 Q 1701.0 480.5 1708.0 479.5 Q 1715.0 478.5 1722.0 472.5 Q 1730.0 465.5 1730.0 438.5 L 1730.0 394.5 L 1728.0 353.5 Q 1726.0 346.5 1728.0 330.5 L 1725.0 296.5 L 1721.0 244.5 Q 1718.0 213.5 1715.0 192.5 L 1708.0 151.5 L 1696.0 106.5 L 1684.0 72.5 Q 1680.0 62.5 1668.0 41.5 Q 1655.0 22.5 1649.0 18.5 Q 1627.0 7.5 1600.0 16.5 L 1544.0 35.5 Q 1538.0 38.5 1535.0 34.5 Q 1532.0 30.5 1540.0 22.5 L 1552.0 11.5 L 1617.0 -71.5 Q 1634.0 -95.5 1651.0 -94.5 Q 1669.0 -93.5 1699.0 -63.5 Q 1734.0 -21.5 1740.0 4.5 Q 1746.0 30.5 1749.0 46.5 L 1760.0 98.5 L 1769.0 148.5 L 1772.0 190.5 L 1784.0 299.5 L 1788.0 334.5 Z" fill="lightgray"></path>
      </clipPath>
      <path clip-path="url(#make-me-a-hanzi-clip-16)" d="M 1514.0 457.5 L 1520.0 466.5 L 1544.0 472.5 L 1714.0 497.5 L 1740.0 494.5 L 1770.0 463.5 L 1740.0 157.5 L 1717.0 60.5 L 1695.0 5.5 L 1681.0 -14.5 L 1652.0 -34.5 L 1606.0 -13.5 L 1540.0 29.5 " fill="none" id="make-me-a-hanzi-animation-16" stroke-dasharray="1060 2120" stroke-linecap="round"></path>

      <clipPath id="make-me-a-hanzi-clip-17">
      <path d="M 1558.0 414.5 L 1569.0 392.5 L 1585.0 368.5 Q 1604.0 345.5 1606.0 344.5 Q 1638.0 333.5 1641.0 370.5 Q 1642.0 388.5 1638.0 394.5 Q 1634.0 414.5 1597.0 424.5 L 1569.0 432.5 Q 1559.0 433.5 1556.0 430.5 Q 1554.0 426.5 1558.0 414.5 Z" fill="lightgray"></path>
      </clipPath>
      <path clip-path="url(#make-me-a-hanzi-clip-17)" d="M 1563.0 426.5 L 1609.0 387.5 L 1617.0 361.5 " fill="none" id="make-me-a-hanzi-animation-17" stroke-dasharray="216 432" stroke-linecap="round"></path>

      <clipPath id="make-me-a-hanzi-clip-18">
      <path d="M 1588.0 248.5 L 1557.0 259.5 Q 1541.0 263.5 1541.0 258.5 Q 1537.0 253.5 1541.0 247.5 L 1553.0 223.5 L 1574.0 186.5 Q 1576.0 176.5 1584.0 170.5 Q 1600.0 157.5 1619.0 169.5 Q 1638.0 181.5 1632.0 200.5 Q 1627.0 219.5 1613.0 233.5 Q 1604.0 244.5 1588.0 248.5 Z" fill="lightgray"></path>
      </clipPath>
      <path clip-path="url(#make-me-a-hanzi-clip-18)" d="M 1548.0 253.5 L 1610.0 192.5 " fill="none" id="make-me-a-hanzi-animation-18" stroke-dasharray="215 430" stroke-linecap="round"></path>

      <clipPath id="make-me-a-hanzi-clip-19">
      <path d="M 1846.0 339.5 L 1788.0 334.5 L 1728.0 330.5 L 1492.0 311.5 L 1438.0 305.5 L 1413.0 302.5 L 1313.0 297.5 Q 1296.0 296.5 1294.0 294.5 Q 1292.0 288.5 1293.0 286.5 Q 1293.0 282.5 1307.0 275.5 L 1326.0 261.5 Q 1341.0 253.5 1354.0 254.5 L 1373.0 256.5 Q 1392.0 259.5 1394.0 260.5 L 1433.0 268.5 L 1486.0 276.5 L 1725.0 296.5 L 1784.0 299.5 L 1874.0 300.5 Q 1892.0 300.5 1926.0 296.5 L 1958.0 294.5 Q 1981.0 292.5 1983.0 297.5 Q 1983.0 301.5 1980.0 311.5 Q 1977.0 321.5 1963.0 328.5 Q 1950.0 335.5 1932.0 342.5 Q 1915.0 349.5 1896.0 346.5 Q 1878.0 342.5 1846.0 339.5 Z" fill="lightgray"></path>
      </clipPath>
      <path clip-path="url(#make-me-a-hanzi-clip-19)" d="M 1299.0 289.5 L 1341.0 277.5 L 1377.0 278.5 L 1517.0 297.5 L 1895.0 323.5 L 1950.0 314.5 L 1976.0 303.5 " fill="none" id="make-me-a-hanzi-animation-19" stroke-dasharray="812 1624" stroke-linecap="round"></path>

</g>
</svg>
